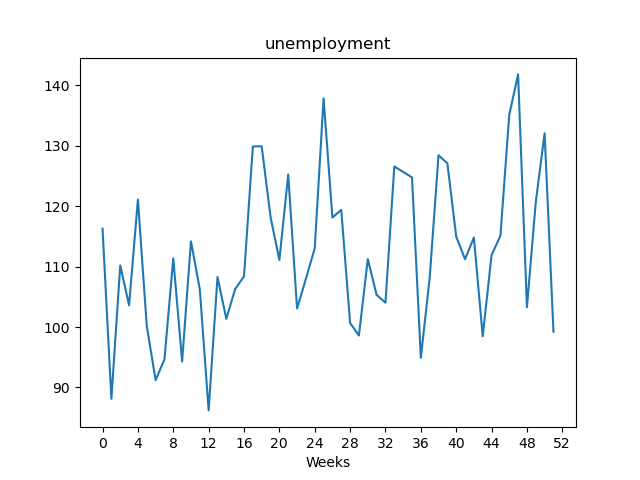

Data behind this chart, as committed beside it:
, value
Week1, 116.3
Week2, 88.12
Week3, 110.2
Week4, 103.6
Week5, 121.1
Week6, 100.2
Week7, 91.2
Week8, 94.64
Week9, 111.4
Week10, 94.29
Week11, 114.2
Week12, 106.3
Week13, 86.2
Week14, 108.3
Week15, 101.4
Week16, 106.3
Week17, 108.4
Week18, 129.9
Week19, 129.9
Week20, 118.2
Week21, 111.1
Week22, 125.3
Week23, 103.1
Week24, 108
Week25, 113
Week26, 137.9
Week27, 118.1
Week28, 119.4
Week29, 100.7
Week30, 98.6
Week31, 111.2
Week32, 105.3
Week33, 104
Week34, 126.6
Week35, 125.7
Week36, 124.8
Week37, 94.91
Week38, 108.1
Week39, 128.4
Week40, 127.1
Week41, 115
Week42, 111.2
Week43, 114.8
Week44, 98.47
Week45, 111.9
Week46, 115.1
Week47, 135.1
Week48, 141.8
Week49, 103.3
Week50, 120.7
Week51, 132.1
Week52, 99.23
